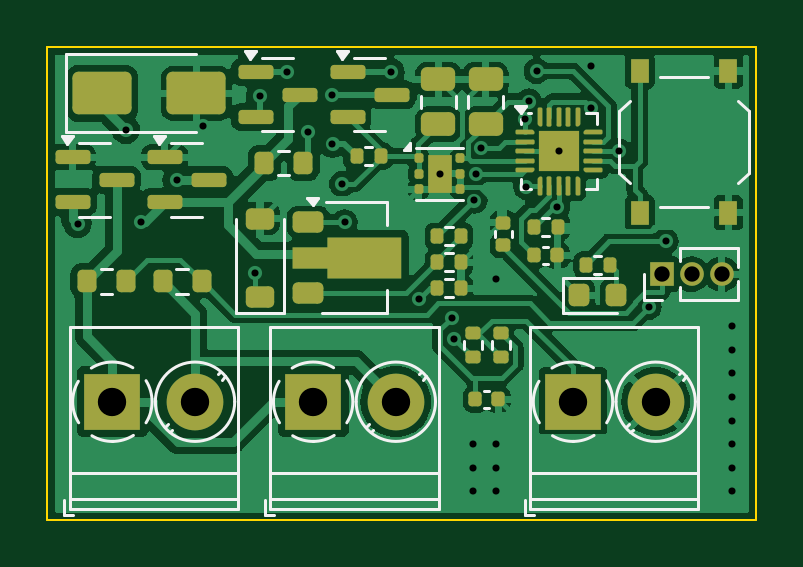
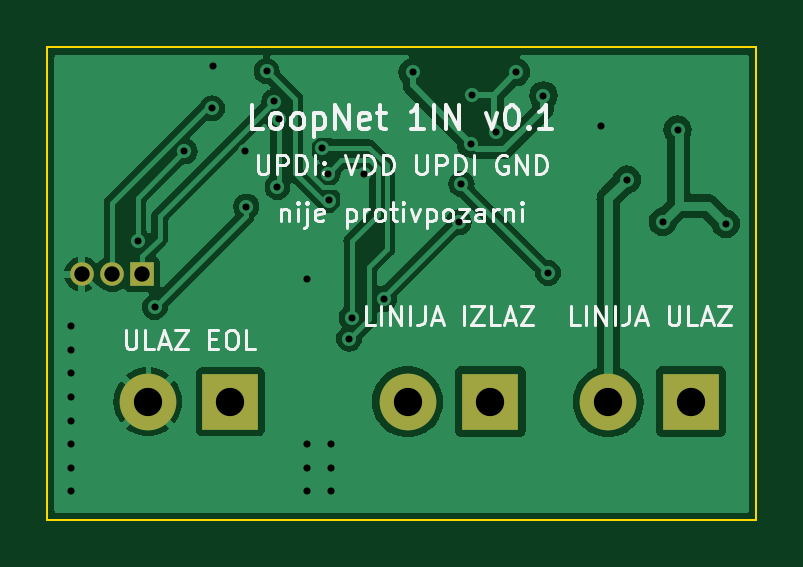
Circuit board: 11 layer files. Board 30.0 x 20.0 mm.
- bottom_copper: loopnet_1in-B_Cu.gbl (46851 bytes)
- bottom_mask: loopnet_1in-B_Mask.gbs (932 bytes)
- paste: loopnet_1in-B_Paste.gbp (482 bytes)
- bottom_silk: loopnet_1in-B_Silkscreen.gbo (25903 bytes)
- outline: loopnet_1in-Edge_Cuts.gm1 (720 bytes)
- top_copper: loopnet_1in-F_Cu.gtl (107404 bytes)
- top_mask: loopnet_1in-F_Mask.gts (8831 bytes)
- paste: loopnet_1in-F_Paste.gtp (8639 bytes)
- top_silk: loopnet_1in-F_Silkscreen.gto (18864 bytes)
- drill: loopnet_1in-NPTH.drl (297 bytes)
- drill: loopnet_1in-PTH.drl (1356 bytes)

=== bottom_copper: loopnet_1in-B_Cu.gbl (46851 bytes, source omitted) ===
=== bottom_mask: loopnet_1in-B_Mask.gbs ===
%TF.GenerationSoftware,KiCad,Pcbnew,7.0.11+dfsg-1build4*%
%TF.CreationDate,2026-11-22T12:12:23+00:00*%
%TF.ProjectId,loopnet_1in,6c6f6f70-6e65-4745-9f31-696e2e6b6963,rev?*%
%TF.SameCoordinates,Original*%
%TF.FileFunction,Soldermask,Bot*%
%TF.FilePolarity,Negative*%
%FSLAX46Y46*%
G04 Gerber Fmt 4.6, Leading zero omitted, Abs format (unit mm)*
G04 Created by KiCad (PCBNEW 7.0.11+dfsg-1build4) date 2026-11-22 12:12:23*
%MOMM*%
%LPD*%
G01*
G04 APERTURE LIST*
%ADD10R,2.400000X2.400000*%
%ADD11C,2.400000*%
%ADD12R,1.000000X1.000000*%
%ADD13O,1.000000X1.000000*%
G04 APERTURE END LIST*
D10*
%TO.C,J1*%
X102750000Y-115000000D03*
D11*
X106250000Y-115000000D03*
%TD*%
D12*
%TO.C,J4*%
X126000000Y-109600000D03*
D13*
X127270000Y-109600000D03*
X128540000Y-109600000D03*
%TD*%
D10*
%TO.C,J3*%
X122250000Y-115000000D03*
D11*
X125750000Y-115000000D03*
%TD*%
D10*
%TO.C,J2*%
X111250000Y-115000000D03*
D11*
X114750000Y-115000000D03*
%TD*%
M02*

=== paste: loopnet_1in-B_Paste.gbp ===
%TF.GenerationSoftware,KiCad,Pcbnew,7.0.11+dfsg-1build4*%
%TF.CreationDate,2026-11-22T12:12:23+00:00*%
%TF.ProjectId,loopnet_1in,6c6f6f70-6e65-4745-9f31-696e2e6b6963,rev?*%
%TF.SameCoordinates,Original*%
%TF.FileFunction,Paste,Bot*%
%TF.FilePolarity,Positive*%
%FSLAX46Y46*%
G04 Gerber Fmt 4.6, Leading zero omitted, Abs format (unit mm)*
G04 Created by KiCad (PCBNEW 7.0.11+dfsg-1build4) date 2026-11-22 12:12:23*
%MOMM*%
%LPD*%
G01*
G04 APERTURE LIST*
G04 APERTURE END LIST*
M02*

=== bottom_silk: loopnet_1in-B_Silkscreen.gbo (25903 bytes, source omitted) ===
=== outline: loopnet_1in-Edge_Cuts.gm1 ===
%TF.GenerationSoftware,KiCad,Pcbnew,7.0.11+dfsg-1build4*%
%TF.CreationDate,2026-11-22T12:12:23+00:00*%
%TF.ProjectId,loopnet_1in,6c6f6f70-6e65-4745-9f31-696e2e6b6963,rev?*%
%TF.SameCoordinates,Original*%
%TF.FileFunction,Profile,NP*%
%FSLAX46Y46*%
G04 Gerber Fmt 4.6, Leading zero omitted, Abs format (unit mm)*
G04 Created by KiCad (PCBNEW 7.0.11+dfsg-1build4) date 2026-11-22 12:12:23*
%MOMM*%
%LPD*%
G01*
G04 APERTURE LIST*
%TA.AperFunction,Profile*%
%ADD10C,0.100000*%
%TD*%
G04 APERTURE END LIST*
D10*
X130000000Y-100000000D02*
X130000000Y-120000000D01*
X130000000Y-120000000D02*
X100000000Y-120000000D01*
X100000000Y-120000000D02*
X100000000Y-100000000D01*
X100000000Y-100000000D02*
X130000000Y-100000000D01*
M02*

=== top_copper: loopnet_1in-F_Cu.gtl (107404 bytes, source omitted) ===
=== top_mask: loopnet_1in-F_Mask.gts (8831 bytes, source omitted) ===
=== paste: loopnet_1in-F_Paste.gtp (8639 bytes, source omitted) ===
=== top_silk: loopnet_1in-F_Silkscreen.gto (18864 bytes, source omitted) ===
=== drill: loopnet_1in-NPTH.drl ===
M48
; DRILL file {KiCad 7.0.11+dfsg-1build4} date Sun Nov 22 12:12:23 2026
; FORMAT={-:-/ absolute / metric / decimal}
; #@! TF.CreationDate,2026-11-22T12:12:23+00:00
; #@! TF.GenerationSoftware,Kicad,Pcbnew,7.0.11+dfsg-1build4
; #@! TF.FileFunction,NonPlated,1,2,NPTH
FMAT,2
METRIC
%
G90
G05
M30

=== drill: loopnet_1in-PTH.drl ===
M48
; DRILL file {KiCad 7.0.11+dfsg-1build4} date Sun Nov 22 12:12:23 2026
; FORMAT={-:-/ absolute / metric / decimal}
; #@! TF.CreationDate,2026-11-22T12:12:23+00:00
; #@! TF.GenerationSoftware,Kicad,Pcbnew,7.0.11+dfsg-1build4
; #@! TF.FileFunction,Plated,1,2,PTH
FMAT,2
METRIC
; #@! TA.AperFunction,Plated,PTH,ViaDrill
T1C0.300
; #@! TA.AperFunction,Plated,PTH,ComponentDrill
T2C0.650
; #@! TA.AperFunction,Plated,PTH,ComponentDrill
T3C1.200
%
G90
G05
T1
X101.276Y-107.464
X103.322Y-103.487
X103.942Y-107.382
X105.473Y-105.6
X106.579Y-103.312
X108.802Y-109.548
X108.997Y-102.04
X110.157Y-101.05
X111.019Y-103.582
X112.042Y-102.0
X112.069Y-104.069
X112.471Y-105.785
X112.588Y-107.4
X114.53Y-101.05
X115.75Y-110.65
X116.6Y-105.35
X117.111Y-111.435
X117.224Y-112.336
X118.0Y-116.8
X118.0Y-117.8
X118.0Y-118.8
X118.079Y-106.481
X118.137Y-105.344
X118.373Y-104.24
X119.0Y-109.8
X119.0Y-116.8
X119.0Y-117.8
X119.0Y-118.8
X120.21Y-103.044
X120.27Y-105.909
X120.385Y-102.29
X120.711Y-101.0
X121.579Y-106.745
X121.65Y-104.4
X123.0Y-100.8
X123.029Y-102.574
X124.194Y-104.4
X125.447Y-110.992
X126.17Y-108.207
X129.0Y-111.8
X129.0Y-112.8
X129.0Y-113.8
X129.0Y-114.8
X129.0Y-115.8
X129.0Y-116.8
X129.0Y-117.8
X129.0Y-118.8
T2
X126.0Y-109.6
X127.27Y-109.6
X128.54Y-109.6
T3
X102.75Y-115.0
X106.25Y-115.0
X111.25Y-115.0
X114.75Y-115.0
X122.25Y-115.0
X125.75Y-115.0
M30
